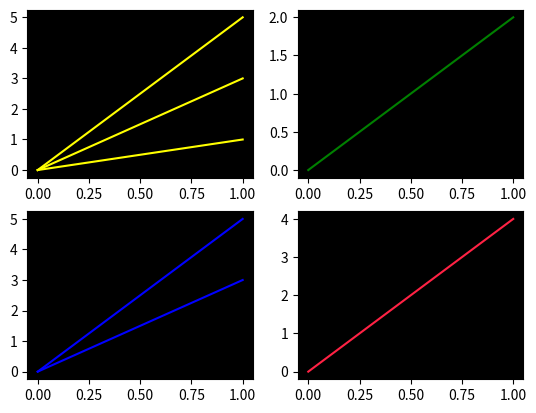

Python code for this plot:
import matplotlib.pyplot as plt
# figure:創造一個畫面，裡面可以塞很多圖
plt.figure()
# 利用subplot方法，設定(幾欄、幾列、位置)
plt.subplot(2,2,1) # 2欄 2列 左上角第一個
plt.gca().set_facecolor("black")
plt.plot([0,1],[0,1],[0,1],[0,3],[0,5],color="yellow")

plt.subplot(2,2,2) # 2欄 2列 右上角第一個
plt.gca().set_facecolor("black")
plt.plot([0,1],[0,2],color="green")

plt.subplot(2,2,3) # 2欄 2列 左下角第二個
plt.gca().set_facecolor("black")
plt.plot([0,1],[0,3],[0,5],color="blue")

plt.subplot(2,2,4) # 2欄 2列 右下角第二個
plt.gca().set_facecolor("black")
plt.plot([0,1],[0,4],color="#ff2244")
plt.show()
